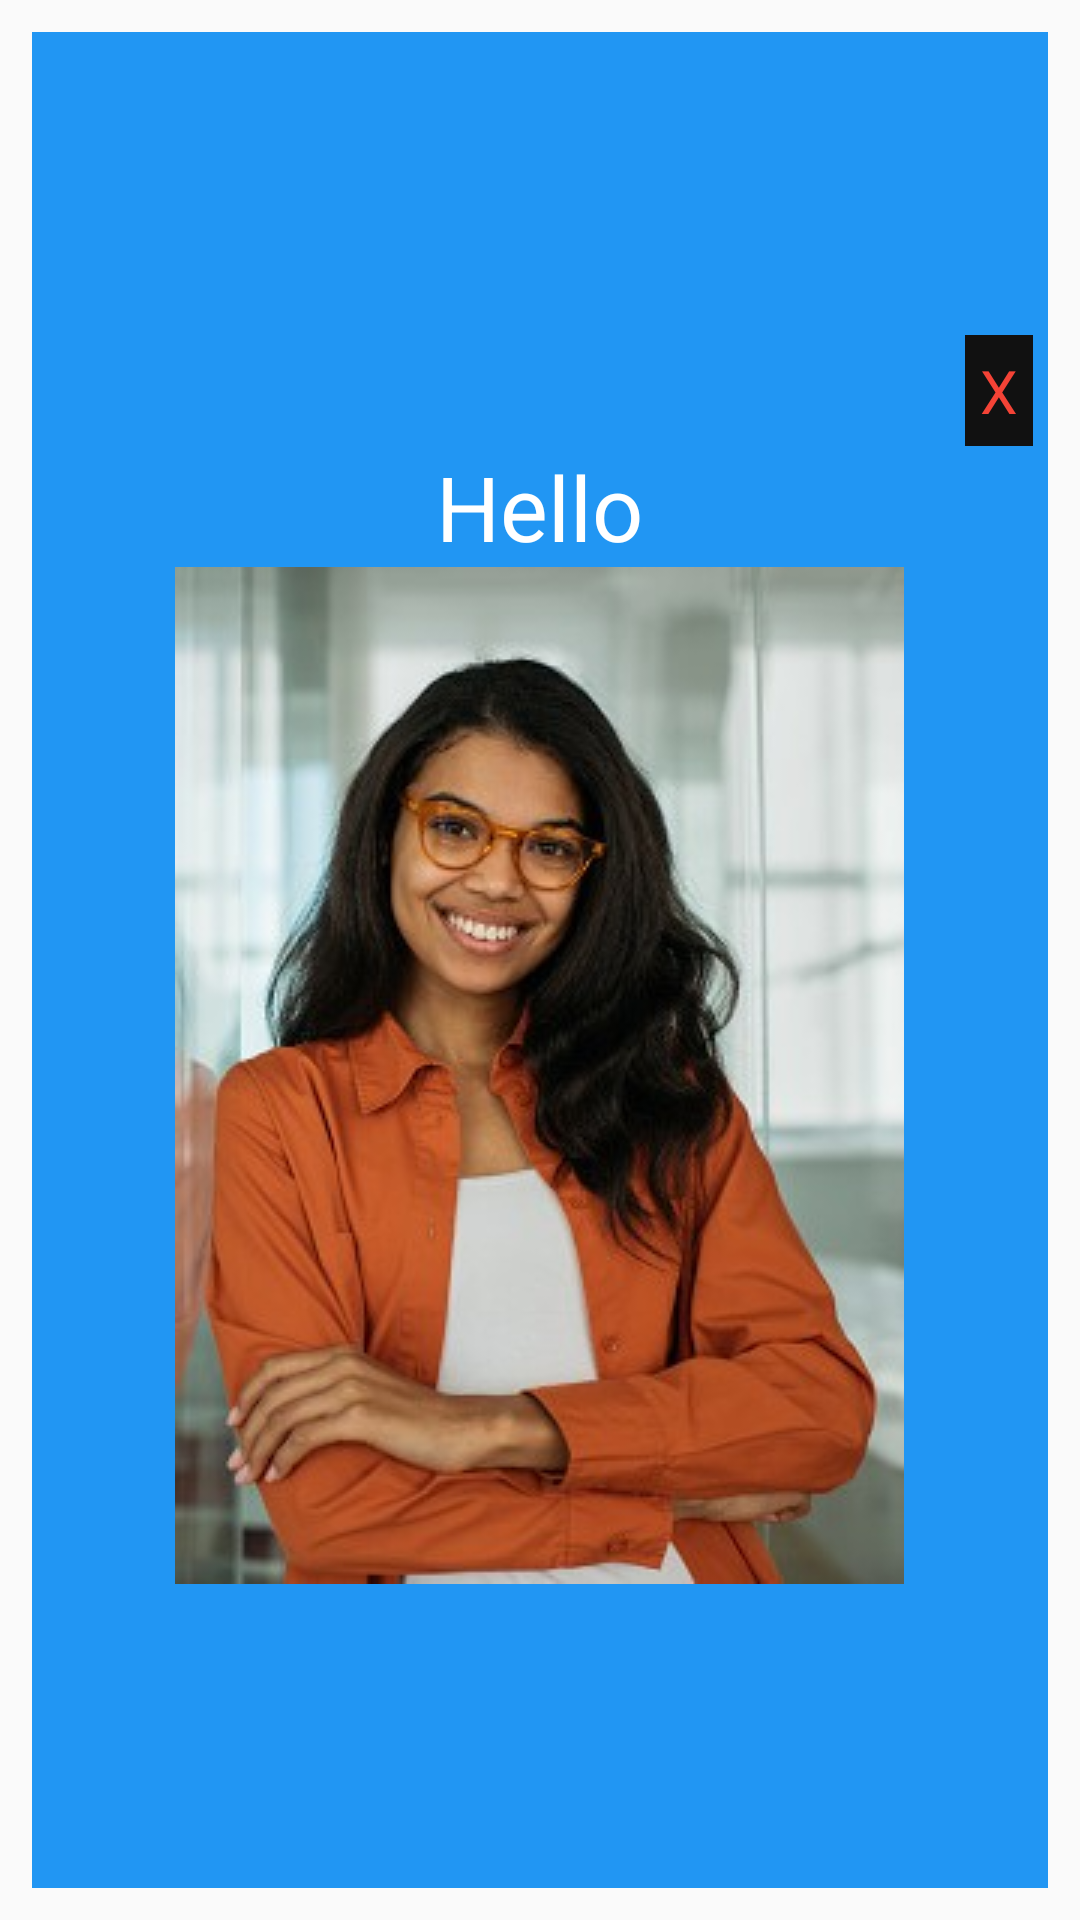

Write the Android layout XML for this screen, with the resource values it uses.
<!-- AndroidManifest.xml: application theme AppTheme -->
<!-- res/layout/sample_info_layout.xml -->
<?xml version="1.0" encoding="utf-8"?>
<LinearLayout
xmlns:android="http://schemas.android.com/apk/res/android"
android:layout_width="match_parent"
android:layout_height="wrap_content"
    android:padding="2px">

<LinearLayout
    android:layout_width="match_parent"
    android:layout_height="match_parent"
    android:gravity="center"
    android:background="#2196F3"
    android:layout_margin="10dp"
    android:padding="5dp"
    android:orientation="vertical"
    >

    <TextView
        android:id="@+id/cancelId"
        android:layout_width="wrap_content"
        android:layout_height="wrap_content"
        android:text="X"
        android:textColor="#F44336"
        android:textSize="20dp"
        android:padding="5dp"
        android:layout_gravity="right"
        android:background="#111"
        ></TextView>

    <TextView
        android:id="@+id/dialogTextId"
        android:gravity="center"
        android:layout_width="wrap_content"
        android:layout_height="wrap_content"
        android:text="Hello"
        android:textSize="30dp"
        android:textColor="#fff"
        ></TextView>

    <ImageView
        android:layout_width="wrap_content"
        android:layout_height="wrap_content"
        android:src="@drawable/img3"
        ></ImageView>


</LinearLayout>



</LinearLayout>
<!-- resources referenced by this layout -->
<resources>
  <!-- drawable img3: jpg bitmap (drawable, 23438 bytes) -->
  <style name="AppTheme" parent="Theme.AppCompat.Light.DarkActionBar">
          
          <item name="colorPrimary">@color/colorPrimary</item>
          <item name="colorPrimaryDark">@color/colorPrimaryDark</item>
          <item name="colorAccent">@color/colorAccent</item>
          <item name="colorOnPrimary">@color/colorOnPrimary</item>
          <item name="colorControlHighlight">@color/colorPrimary</item>
  
          
          <item name="colorNavigationItem">@color/menu_item_color_state</item>
          <item name="colorNavigationItemSelected">@color/colorWhite</item>
          <item name="drawableNavigationItemBackground">@drawable/menu_background_color_state</item>
      </style>
  <color name="colorPrimary">#9D5EF8</color>
  <color name="colorPrimaryDark">#3700B3</color>
  <color name="colorAccent">#03DAC5</color>
  <color name="colorOnPrimary">#336200EE</color>
  <color name="colorWhite">#FFFFFF</color>
</resources>
